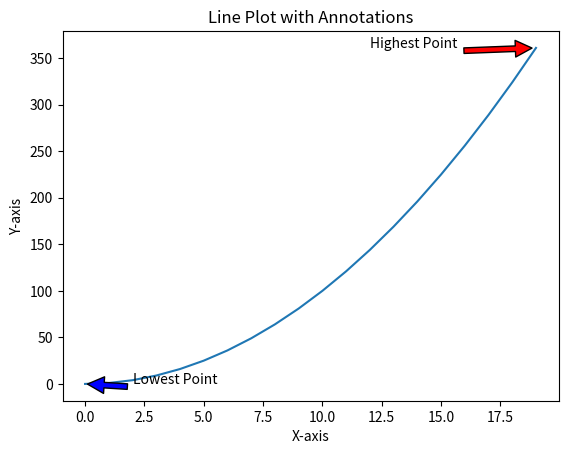

Write Python code to recreate this figure.
import matplotlib.pyplot as plt

# Data
x = range(0, 20)
y = [value ** 2 for value in x]

# Plotting
plt.plot(x, y)
plt.xlabel("X-axis")
plt.ylabel("Y-axis")
plt.title("Line Plot with Annotations")
plt.annotate("Lowest Point", xy=(min(x), min(y)), xytext=(min(x) + 2, min(y)), arrowprops=dict(facecolor='blue', shrink=0.05))
plt.annotate("Highest Point", xy=(max(x), max(y)), xytext=(max(x) - 7, max(y)), arrowprops=dict(facecolor='red', shrink=0.05))
plt.show()
